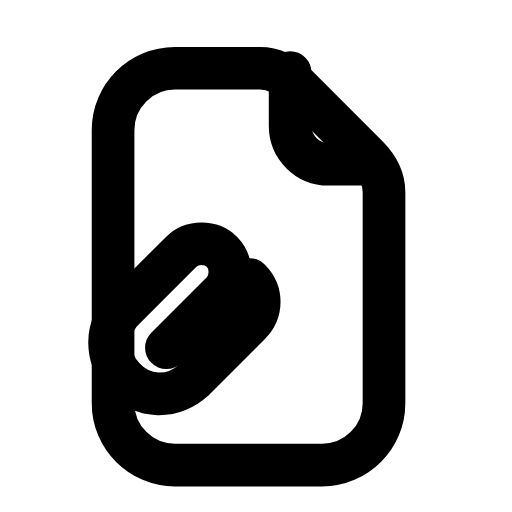
t = 0.00 s
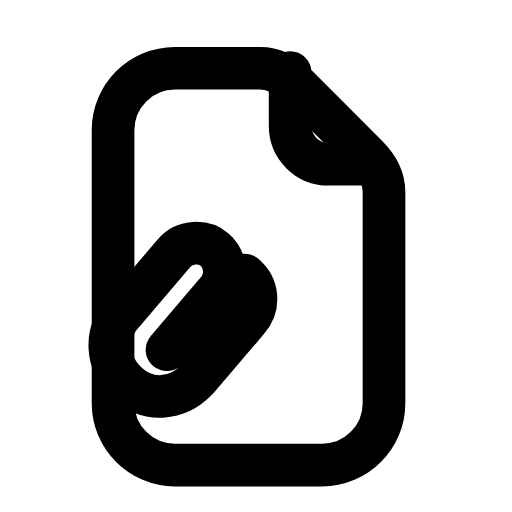
t = 0.24 s
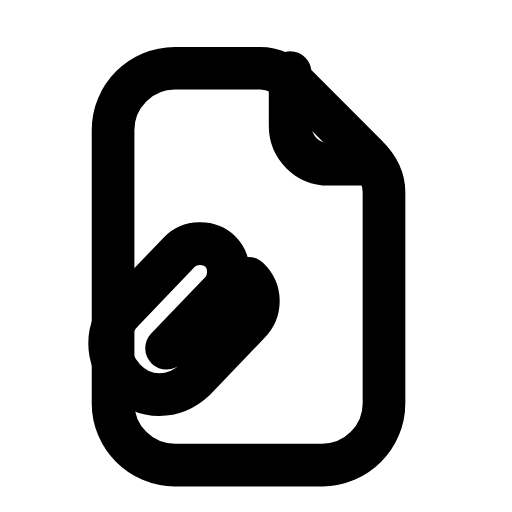
t = 0.44 s
t = 0.68 s: frame unchanged from t = 0.00 s, image omitted
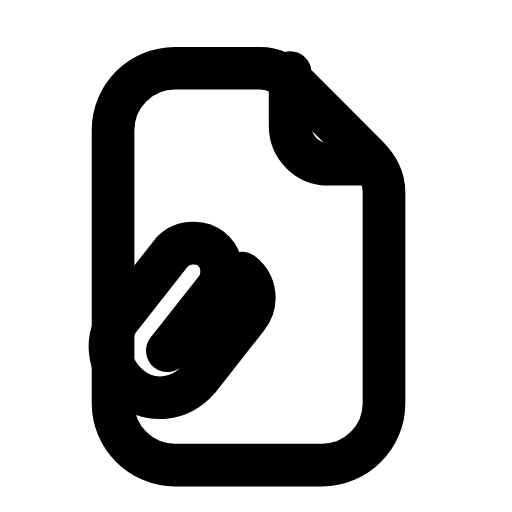
t = 0.92 s
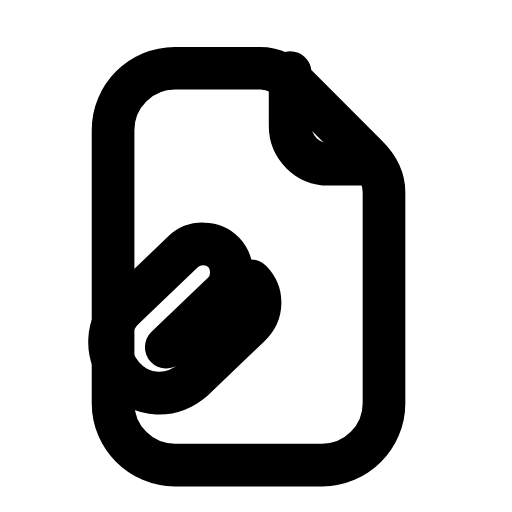
t = 1.17 s

The animated SVG that drew these frames (rendered in a browser with its animation timeline set to each time). Animation: 1 SMIL element (animateTransform=1); one cycle of 1.40 s, repeats indefinitely.

<svg xmlns="http://www.w3.org/2000/svg" width="24" height="24" viewBox="0 0 24 24" fill="none"><path stroke="currentColor" stroke-width="2" stroke-linecap="round" stroke-linejoin="round" fill="none" d="M8.2 3.2L12.2 3.2C12.8 3.2 13.4 3.5 13.9 4L17.2 7.3C17.7 7.8 18 8.4 18 9L18 18.9C18 20.5 16.7 21.8 15.1 21.8L8.2 21.8C6.6 21.8 5.3 20.5 5.3 18.9L5.3 6.1C5.3 4.5 6.6 3.2 8.2 3.2Z"></path><path stroke="currentColor" stroke-width="2" stroke-linecap="round" stroke-linejoin="round" fill="none" d="M13.6 3.4L13.6 5.9C13.6 6.9 14.4 7.7 15.4 7.7L17.5 7.7"></path><g><animateTransform attributeName="transform" type="rotate" values="0 9 16;7 9 16;-7 9 16;0 9 16;0 9 16;-7 9 16;7 9 16;0 9 16;0 9 16" keyTimes="0;0.135;0.27;0.45;0.6;0.72;0.81;0.9;1" dur="1.4s" repeatCount="indefinite" calcMode="spline" keySplines="0.16 1 0.3 1;0.16 1 0.3 1;0.16 1 0.3 1;0.16 1 0.3 1;0.16 1 0.3 1;0.16 1 0.3 1;0.16 1 0.3 1;0.16 1 0.3 1"/><path stroke="currentColor" stroke-width="2" stroke-linecap="round" stroke-linejoin="round" fill="none" d="M11.7 13.1C12.3 13.7 12.3 14.6 11.7 15.2L9.1 17.8C8.1 18.7 6.7 18.7 5.8 17.7C4.9 16.7 4.9 15.3 5.9 14.4L8.5 11.8C9 11.3 9.9 11.3 10.4 11.8C10.9 12.3 10.9 13.2 10.4 13.7L7.8 16.3"></path></g></svg>
